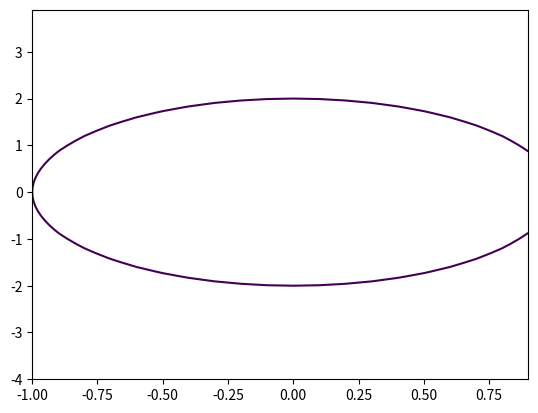

The script that saved this image:
import matplotlib.pyplot as plt
import numpy as np
#a,b = map(int, input().split())
a=1
b =2
def circle_plotter(a,b):
    
    x = np.arange(-a**2, a**2, 0.1)
    y = np.arange(-b**2, b**2, 0.1)
 
    # Переход к неявнозаданным координатам
    X, Y = np.meshgrid(x, y)
 
    fxy = (X**2/a**2 + Y**2/b**2) - 1
 
    # Команда рисования
    plt.contour(X, Y, fxy, levels=[0])
    plt.savefig('pic_3.png')
    
if __name__ == '__main__':
	circle_plotter(a,b)
 